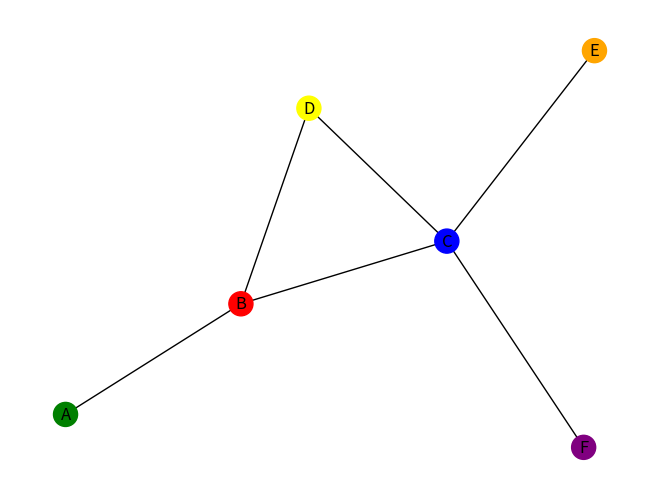

Python code for this plot:
# Class: 44-349 A Survey of Algorithms
# Author: Anthony Enriquez, Sumnima Rana, David Schmitt
# Description: Final Project
# Due: 4/20/18
# We pledge that we have completed the programming assignment independently.
# We have not copied the code from a student or any source.
# We have not given my code to any other student.
# We have not given my code to any other student and will not share this code with anyone under any circumstances.

import networkx as nx
import matplotlib.pyplot as plt
from operator import itemgetter



def color(G):
    # sort nodes by degree, dec value (value,deg)
    sortednodes = sorted(G.degree, key=itemgetter(1), reverse=True)
    newnodelist = [a[0] for a in sortednodes]

    G2 = nx.Graph();
    G2.add_nodes_from(newnodelist, color='null')
    G2.add_edges_from(G.edges)

    print(newnodelist[0])

    #print(G2.node[newnodelist[0]]['color'])
    for node in newnodelist[1:]:
        print(G2.nodes[node])
    return G2


def draw(G):
    # Position nodes using Fruchterman-Reingold force-directed algorithm
    pos = nx.spring_layout(G)
    colors = ['blue', 'red', 'yellow', 'green', 'orange', 'purple']
    # draw graph and us matplotlib to visualize
    nx.draw(G, pos, with_labels=True, node_color= colors)

# test

# init graph
G = nx.Graph()

# create list of nodes, edges and add to G
nodelist = ['A', 'B', 'C', 'D', 'E', 'F']
edgelist = [('A','B'),('B','C'),('B','D'), ('C', 'D'), ('C', 'E'), ('C', 'F')]
G.add_nodes_from(nodelist)
G.add_edges_from(edgelist)

coloredgraph = color(G)
draw(coloredgraph)
plt.show()
